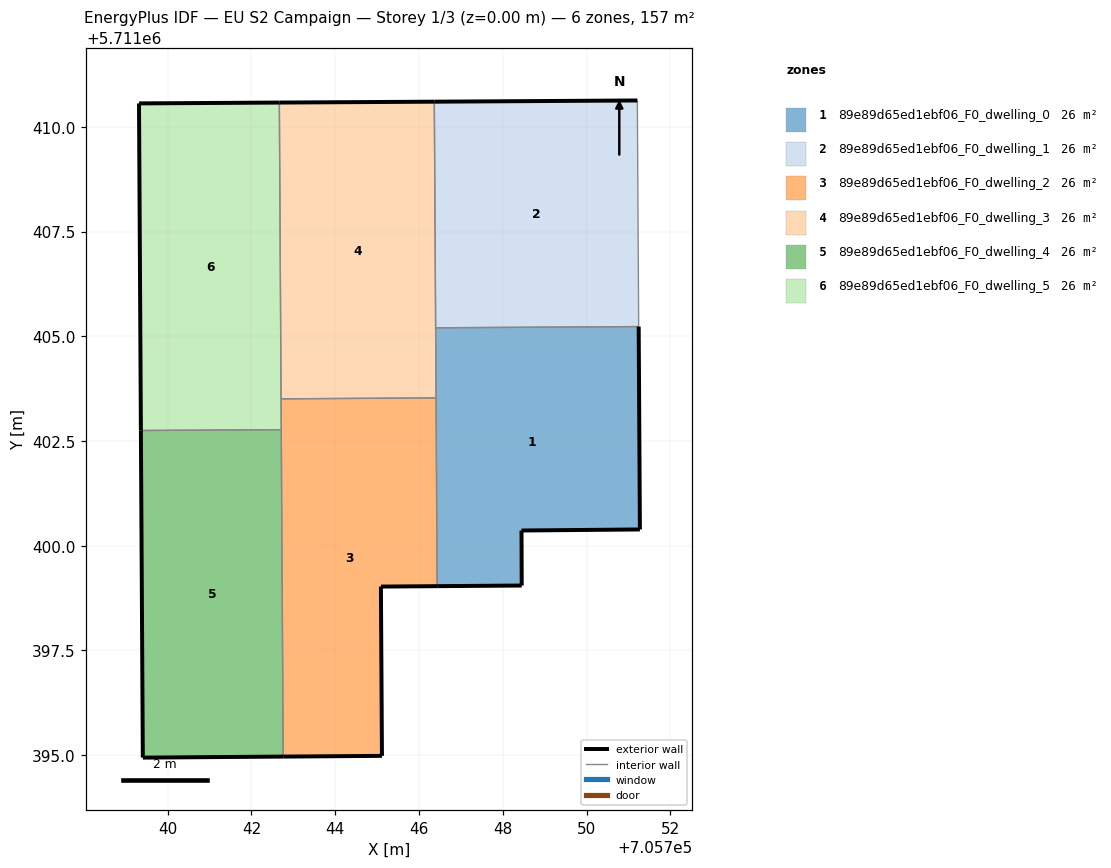
=== STOREY PLAN SPEC (per zone: floor XY polygon, exterior-wall plan segments, windows/doors) ===
zone 1: 89e89d65ed1ebf06_F0_dwelling_0  (26.2 m²)
  floor: (705751.27, 5711400.39) (705751.24, 5711405.23) (705746.40, 5711405.20) (705746.43, 5711399.03) (705748.45, 5711399.05) (705748.45, 5711400.36)
  exterior wall: (705748.45, 5711400.36) – (705748.45, 5711399.05)  [1.3 m]
  exterior wall: (705748.45, 5711399.05) – (705746.43, 5711399.03)  [2.0 m]
  exterior wall: (705751.24, 5711405.23) – (705751.27, 5711400.39)  [4.8 m]
  exterior wall: (705751.27, 5711400.39) – (705748.45, 5711400.36)  [2.8 m]
  interior walls: 3
zone 2: 89e89d65ed1ebf06_F0_dwelling_1  (26.2 m²)
  floor: (705751.24, 5711405.23) (705751.21, 5711410.63) (705746.36, 5711410.60) (705746.40, 5711405.20)
  exterior wall: (705746.36, 5711410.60) – (705751.21, 5711410.63)  [4.8 m]
  interior walls: 3
zone 3: 89e89d65ed1ebf06_F0_dwelling_2  (26.2 m²)
  floor: (705745.11, 5711394.98) (705745.09, 5711399.02) (705746.43, 5711399.03) (705746.41, 5711403.53) (705742.71, 5711403.51) (705742.76, 5711394.96)
  exterior wall: (705746.43, 5711399.03) – (705745.09, 5711399.02)  [1.3 m]
  exterior wall: (705745.09, 5711399.02) – (705745.11, 5711394.98)  [4.0 m]
  exterior wall: (705745.11, 5711394.98) – (705742.76, 5711394.96)  [2.4 m]
  interior walls: 4
zone 4: 89e89d65ed1ebf06_F0_dwelling_3  (26.2 m²)
  floor: (705746.41, 5711403.53) (705746.36, 5711410.60) (705742.67, 5711410.58) (705742.71, 5711403.51)
  exterior wall: (705742.67, 5711410.58) – (705746.36, 5711410.60)  [3.7 m]
  interior walls: 4
zone 5: 89e89d65ed1ebf06_F0_dwelling_4  (26.2 m²)
  floor: (705742.76, 5711394.96) (705742.71, 5711402.77) (705739.36, 5711402.75) (705739.41, 5711394.94)
  exterior wall: (705739.41, 5711394.94) – (705739.36, 5711402.75)  [7.8 m]
  exterior wall: (705742.76, 5711394.96) – (705739.41, 5711394.94)  [3.4 m]
  interior walls: 2
zone 6: 89e89d65ed1ebf06_F0_dwelling_5  (26.2 m²)
  floor: (705742.71, 5711402.77) (705742.67, 5711410.58) (705739.31, 5711410.56) (705739.36, 5711402.75)
  exterior wall: (705739.36, 5711402.75) – (705739.31, 5711410.56)  [7.8 m]
  exterior wall: (705739.31, 5711410.56) – (705742.67, 5711410.58)  [3.4 m]
  interior walls: 3

=== DERIVED (storey summary) ===
Building: EU S2 Campaign
Storey: 1 of 3  (floor level z = 0.00 m)
Storey gross floor area: 157.0 m²
Zones on this storey: 6
  - 89e89d65ed1ebf06_F0_dwelling_0: floor 26.2 m²; exterior wall 11.0 m (33.0 m²); WWR 0.0%
  - 89e89d65ed1ebf06_F0_dwelling_1: floor 26.2 m²; exterior wall 4.8 m (14.5 m²); WWR 0.0%
  - 89e89d65ed1ebf06_F0_dwelling_2: floor 26.2 m²; exterior wall 7.7 m (23.2 m²); WWR 0.0%
  - 89e89d65ed1ebf06_F0_dwelling_3: floor 26.2 m²; exterior wall 3.7 m (11.1 m²); WWR 0.0%
  - 89e89d65ed1ebf06_F0_dwelling_4: floor 26.2 m²; exterior wall 11.2 m (33.5 m²); WWR 0.0%
  - 89e89d65ed1ebf06_F0_dwelling_5: floor 26.2 m²; exterior wall 11.2 m (33.5 m²); WWR 0.0%
Zone adjacency (shared interzone walls):
  - 89e89d65ed1ebf06_F0_dwelling_0 ↔ 89e89d65ed1ebf06_F0_dwelling_1
  - 89e89d65ed1ebf06_F0_dwelling_0 ↔ 89e89d65ed1ebf06_F0_dwelling_2
  - 89e89d65ed1ebf06_F0_dwelling_0 ↔ 89e89d65ed1ebf06_F0_dwelling_3
  - 89e89d65ed1ebf06_F0_dwelling_1 ↔ 89e89d65ed1ebf06_F0_dwelling_3
  - 89e89d65ed1ebf06_F0_dwelling_2 ↔ 89e89d65ed1ebf06_F0_dwelling_3
  - 89e89d65ed1ebf06_F0_dwelling_2 ↔ 89e89d65ed1ebf06_F0_dwelling_4
  - 89e89d65ed1ebf06_F0_dwelling_2 ↔ 89e89d65ed1ebf06_F0_dwelling_5
  - 89e89d65ed1ebf06_F0_dwelling_3 ↔ 89e89d65ed1ebf06_F0_dwelling_5
  - 89e89d65ed1ebf06_F0_dwelling_4 ↔ 89e89d65ed1ebf06_F0_dwelling_5